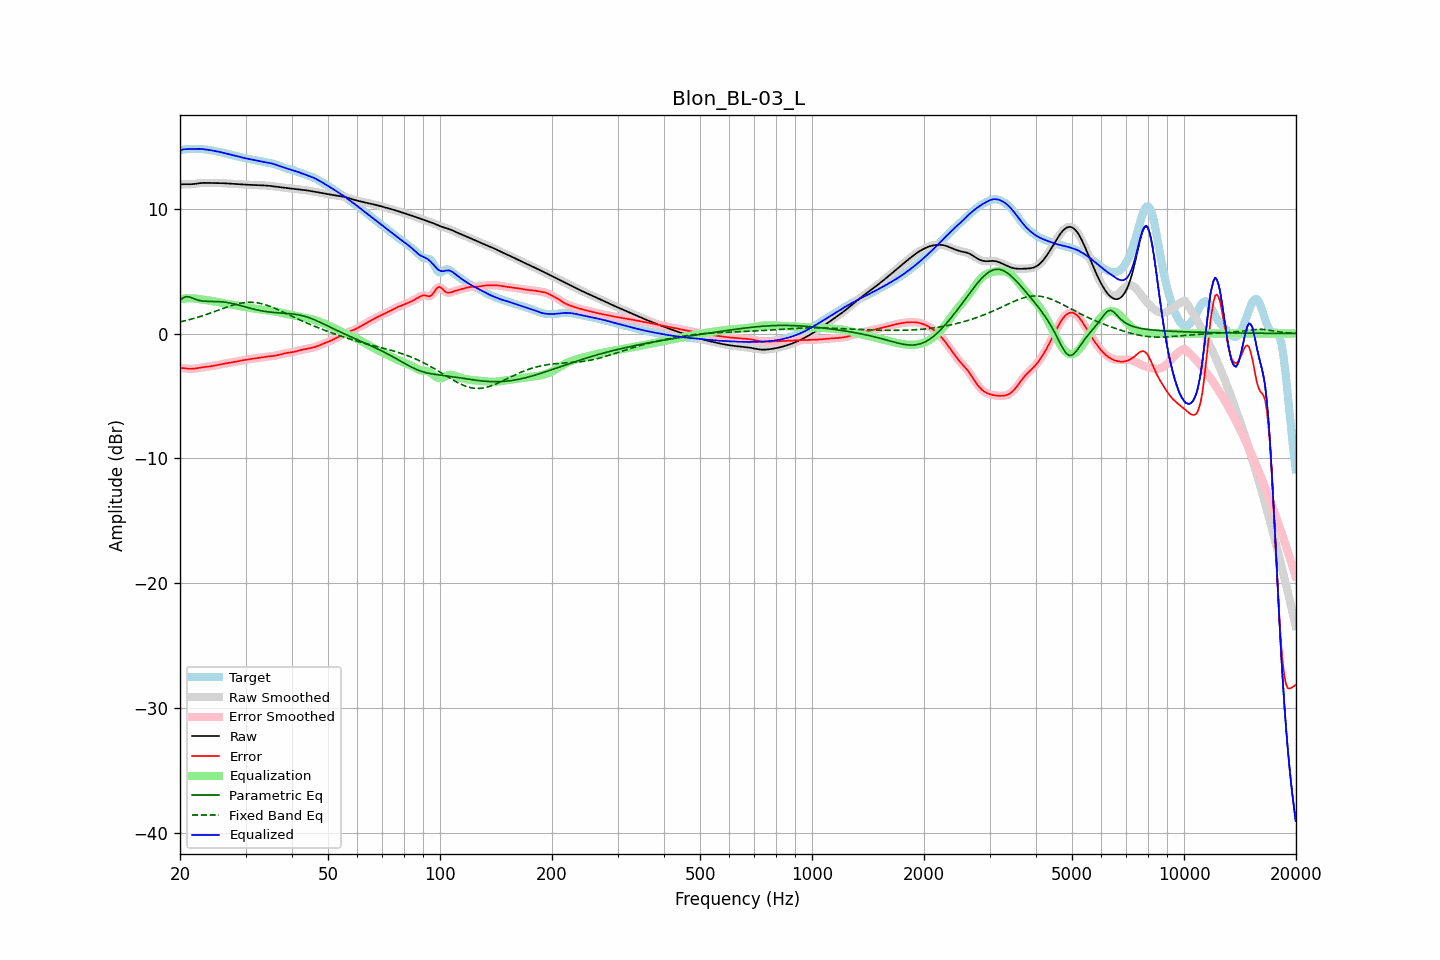

The file beside this chart, header and first rows:
frequency, raw, error, smoothed, error_smoothed, equalization, parametric_eq, fixed_band_eq, equalized_raw, equalized_smoothed, target
20.00, 11.93, -2.76, 11.93, -2.75, 2.74, 2.64, 0.93, 14.67, 14.67, 14.68
20.20, 11.94, -2.76, 11.94, -2.76, 2.76, 2.75, 0.96, 14.70, 14.70, 14.70
20.40, 11.95, -2.77, 11.95, -2.77, 2.78, 2.86, 0.99, 14.73, 14.73, 14.72
20.61, 11.95, -2.79, 11.95, -2.79, 2.80, 2.91, 1.02, 14.75, 14.75, 14.74
20.81, 11.95, -2.80, 11.95, -2.80, 2.81, 2.95, 1.05, 14.76, 14.76, 14.75
21.02, 11.95, -2.82, 11.95, -2.82, 2.82, 2.94, 1.08, 14.76, 14.76, 14.76
21.23, 11.94, -2.83, 11.95, -2.83, 2.82, 2.92, 1.11, 14.76, 14.76, 14.77
21.44, 11.95, -2.83, 11.95, -2.83, 2.82, 2.87, 1.15, 14.77, 14.77, 14.78
21.66, 11.96, -2.82, 11.96, -2.82, 2.81, 2.82, 1.18, 14.77, 14.77, 14.78
21.87, 11.97, -2.81, 11.97, -2.81, 2.80, 2.77, 1.22, 14.78, 14.78, 14.78
22.09, 11.99, -2.79, 11.99, -2.79, 2.79, 2.72, 1.26, 14.78, 14.78, 14.78
22.31, 12.01, -2.77, 12.01, -2.77, 2.77, 2.68, 1.30, 14.78, 14.78, 14.78
22.54, 12.03, -2.75, 12.03, -2.75, 2.75, 2.64, 1.34, 14.78, 14.78, 14.77
22.76, 12.04, -2.72, 12.04, -2.72, 2.73, 2.62, 1.38, 14.77, 14.77, 14.76
22.99, 12.05, -2.71, 12.05, -2.71, 2.71, 2.60, 1.42, 14.76, 14.76, 14.75
23.22, 12.05, -2.69, 12.05, -2.69, 2.69, 2.59, 1.46, 14.75, 14.75, 14.74
23.45, 12.05, -2.67, 12.05, -2.67, 2.68, 2.58, 1.50, 14.73, 14.73, 14.73
23.69, 12.05, -2.66, 12.05, -2.66, 2.66, 2.58, 1.55, 14.71, 14.71, 14.71
23.92, 12.05, -2.64, 12.05, -2.64, 2.64, 2.57, 1.59, 14.69, 14.69, 14.69
24.16, 12.05, -2.63, 12.05, -2.63, 2.62, 2.57, 1.64, 14.67, 14.67, 14.67
24.40, 12.05, -2.61, 12.05, -2.61, 2.60, 2.57, 1.69, 14.65, 14.65, 14.65
24.65, 12.05, -2.58, 12.05, -2.58, 2.58, 2.57, 1.73, 14.63, 14.63, 14.63
24.89, 12.05, -2.56, 12.05, -2.56, 2.56, 2.57, 1.78, 14.60, 14.60, 14.60
25.14, 12.05, -2.53, 12.05, -2.53, 2.53, 2.56, 1.83, 14.58, 14.58, 14.58
25.39, 12.04, -2.50, 12.04, -2.50, 2.50, 2.56, 1.88, 14.55, 14.55, 14.55
25.65, 12.04, -2.48, 12.04, -2.48, 2.48, 2.55, 1.92, 14.52, 14.52, 14.52
25.91, 12.04, -2.45, 12.04, -2.45, 2.45, 2.54, 1.97, 14.49, 14.49, 14.49
26.16, 12.03, -2.43, 12.03, -2.43, 2.43, 2.52, 2.02, 14.46, 14.46, 14.46
26.43, 12.02, -2.40, 12.02, -2.40, 2.41, 2.51, 2.06, 14.43, 14.42, 14.42
26.69, 12.01, -2.38, 12.01, -2.38, 2.38, 2.49, 2.11, 14.39, 14.39, 14.39
26.96, 12.00, -2.36, 12.00, -2.36, 2.36, 2.47, 2.15, 14.36, 14.36, 14.36
27.23, 11.99, -2.34, 11.99, -2.34, 2.34, 2.44, 2.19, 14.33, 14.33, 14.33
27.50, 11.99, -2.32, 11.98, -2.32, 2.32, 2.42, 2.24, 14.30, 14.30, 14.30
27.77, 11.98, -2.30, 11.98, -2.30, 2.30, 2.39, 2.27, 14.27, 14.27, 14.27
28.05, 11.97, -2.27, 11.97, -2.27, 2.27, 2.36, 2.31, 14.24, 14.24, 14.24
28.33, 11.96, -2.25, 11.96, -2.25, 2.25, 2.33, 2.35, 14.21, 14.21, 14.21
28.62, 11.95, -2.22, 11.95, -2.22, 2.22, 2.29, 2.38, 14.18, 14.18, 14.18
28.90, 11.94, -2.20, 11.94, -2.20, 2.20, 2.26, 2.41, 14.14, 14.14, 14.14
29.19, 11.93, -2.17, 11.93, -2.17, 2.17, 2.22, 2.43, 14.11, 14.11, 14.11
29.48, 11.93, -2.15, 11.93, -2.15, 2.15, 2.19, 2.45, 14.07, 14.07, 14.07
29.78, 11.92, -2.12, 11.92, -2.12, 2.12, 2.15, 2.47, 14.04, 14.04, 14.04
30.08, 11.91, -2.10, 11.91, -2.10, 2.10, 2.12, 2.48, 14.01, 14.01, 14.01
30.38, 11.91, -2.08, 11.91, -2.08, 2.08, 2.08, 2.49, 13.99, 13.99, 13.99
30.68, 11.90, -2.06, 11.90, -2.06, 2.06, 2.05, 2.50, 13.96, 13.96, 13.96
30.99, 11.89, -2.04, 11.89, -2.04, 2.04, 2.01, 2.50, 13.93, 13.93, 13.94
31.30, 11.89, -2.02, 11.89, -2.02, 2.02, 1.98, 2.49, 13.91, 13.91, 13.91
31.61, 11.88, -2.01, 11.88, -2.01, 2.00, 1.95, 2.49, 13.89, 13.89, 13.89
31.93, 11.88, -1.99, 11.88, -1.99, 1.99, 1.92, 2.47, 13.86, 13.86, 13.86
32.24, 11.87, -1.97, 11.87, -1.97, 1.97, 1.89, 2.46, 13.84, 13.84, 13.84
32.57, 11.87, -1.95, 11.87, -1.95, 1.95, 1.86, 2.43, 13.82, 13.82, 13.82
32.89, 11.86, -1.93, 11.86, -1.93, 1.93, 1.83, 2.41, 13.79, 13.79, 13.79
33.22, 11.86, -1.91, 11.86, -1.91, 1.91, 1.81, 2.38, 13.77, 13.77, 13.77
33.55, 11.85, -1.89, 11.85, -1.89, 1.89, 1.79, 2.34, 13.74, 13.74, 13.74
33.89, 11.85, -1.87, 11.85, -1.87, 1.87, 1.77, 2.30, 13.72, 13.72, 13.72
34.23, 11.84, -1.85, 11.84, -1.85, 1.86, 1.75, 2.26, 13.69, 13.70, 13.69
34.57, 11.83, -1.84, 11.83, -1.84, 1.84, 1.73, 2.22, 13.67, 13.67, 13.67
34.92, 11.81, -1.83, 11.81, -1.83, 1.83, 1.71, 2.17, 13.64, 13.64, 13.64
35.27, 11.80, -1.81, 11.80, -1.81, 1.81, 1.70, 2.12, 13.61, 13.61, 13.61
35.62, 11.78, -1.80, 11.78, -1.80, 1.79, 1.69, 2.07, 13.58, 13.58, 13.58
35.97, 11.76, -1.78, 11.77, -1.78, 1.77, 1.68, 2.02, 13.54, 13.54, 13.54
... 635 more rows
